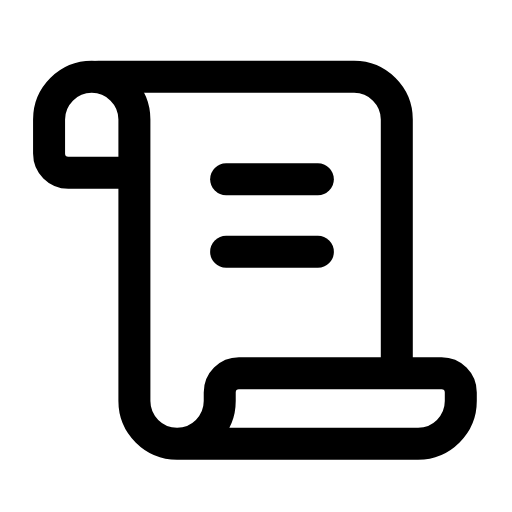
t = 0.00 s
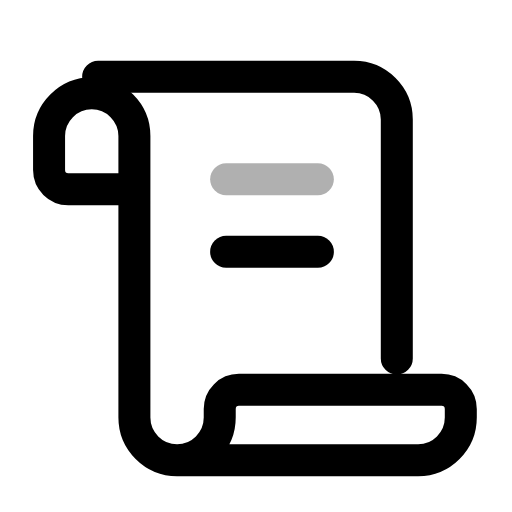
t = 0.30 s
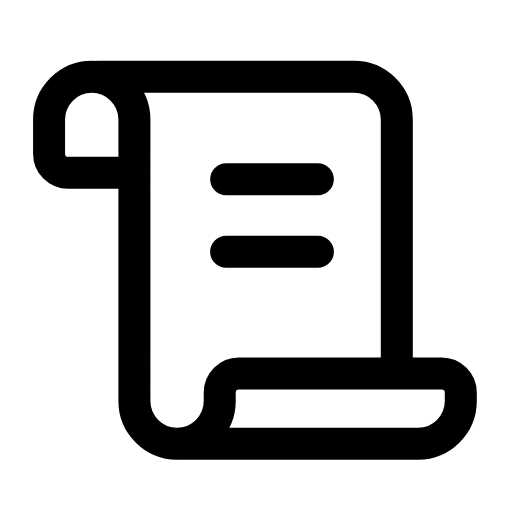
t = 0.60 s
t = 0.88 s: frame unchanged from t = 0.00 s, image omitted
t = 1.19 s: frame unchanged from t = 0.00 s, image omitted
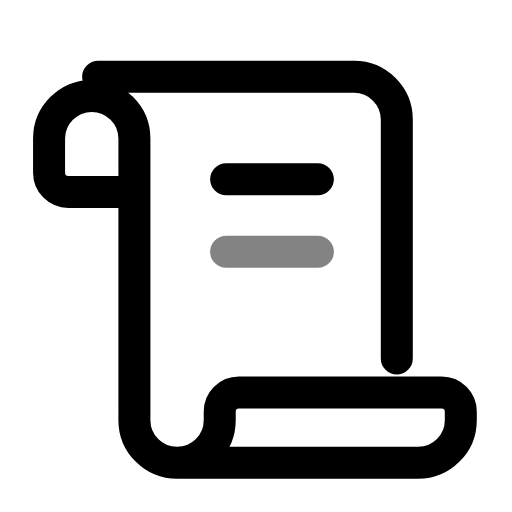
t = 1.28 s

The animated SVG that drew these frames (rendered in a browser with its animation timeline set to each time). Animation: 3 SMIL elements (animate=2,animateTransform=1); one cycle of 1.80 s, repeats indefinitely.

<svg xmlns="http://www.w3.org/2000/svg" width="24" height="24" viewBox="0 0 24 24" fill="none"><path stroke="currentColor" stroke-width="1.5" stroke-linecap="round" stroke-linejoin="round" fill="none" d="M18.6 16.8L18.6 5.6C18.6 4.5 17.7 3.6 16.6 3.6L4.6 3.6"></path><g><animateTransform attributeName="transform" type="translate" values="0 0;0 0;0 0.9;0 0;0 0;0 0;0 0;0 0.9;0 0;0 0;0 0" keyTimes="0;0.135;0.2475;0.36;0.45;0.6;0.66;0.735;0.81;0.9;1" dur="1.8s" repeatCount="indefinite" calcMode="spline" keySplines="0.16 1 0.3 1;0.16 1 0.3 1;0.16 1 0.3 1;0.16 1 0.3 1;0.16 1 0.3 1;0.16 1 0.3 1;0.16 1 0.3 1;0.16 1 0.3 1;0.16 1 0.3 1;0.16 1 0.3 1"/><path stroke="currentColor" stroke-width="1.5" stroke-linecap="round" stroke-linejoin="round" fill="none" d="M8.4 20.8L19.6 20.8C20.7 20.8 21.6 19.9 21.6 18.8L21.6 18.4C21.6 17.9 21.2 17.5 20.7 17.5L11.2 17.5C10.7 17.5 10.3 17.9 10.3 18.4L10.3 18.8C10.3 19.9 9.4 20.8 8.3 20.8C7.2 20.8 6.3 19.9 6.3 18.8L6.3 5.6C6.3 4.5 5.4 3.6 4.3 3.6C3.2 3.6 2.3 4.5 2.3 5.6L2.3 7.2C2.3 7.7 2.7 8.1 3.2 8.1L6.1 8.1"></path></g><line stroke="currentColor" stroke-width="1.5" stroke-linecap="round" stroke-linejoin="round" fill="none" x1="10.6" y1="8.4" x2="14.9" y2="8.4"><animate attributeName="opacity" values="1;1;0.3;1;1;1;1;0.3;1;1;1" keyTimes="0;0.1125;0.1665;0.2295;0.45;0.6;0.747;0.789;0.825;0.9;1" dur="1.8s" repeatCount="indefinite" calcMode="spline" keySplines="0.16 1 0.3 1;0.16 1 0.3 1;0.16 1 0.3 1;0.16 1 0.3 1;0.16 1 0.3 1;0.16 1 0.3 1;0.16 1 0.3 1;0.16 1 0.3 1;0.16 1 0.3 1;0.16 1 0.3 1"/></line><line stroke="currentColor" stroke-width="1.5" stroke-linecap="round" stroke-linejoin="round" fill="none" x1="10.6" y1="11.8" x2="14.9" y2="11.8"><animate attributeName="opacity" values="1;1;0.3;1;1;1;1;0.3;1;1;1" keyTimes="0;0.18;0.234;0.297;0.45;0.6;0.702;0.744;0.78;0.9;1" dur="1.8s" repeatCount="indefinite" calcMode="spline" keySplines="0.16 1 0.3 1;0.16 1 0.3 1;0.16 1 0.3 1;0.16 1 0.3 1;0.16 1 0.3 1;0.16 1 0.3 1;0.16 1 0.3 1;0.16 1 0.3 1;0.16 1 0.3 1;0.16 1 0.3 1"/></line></svg>
